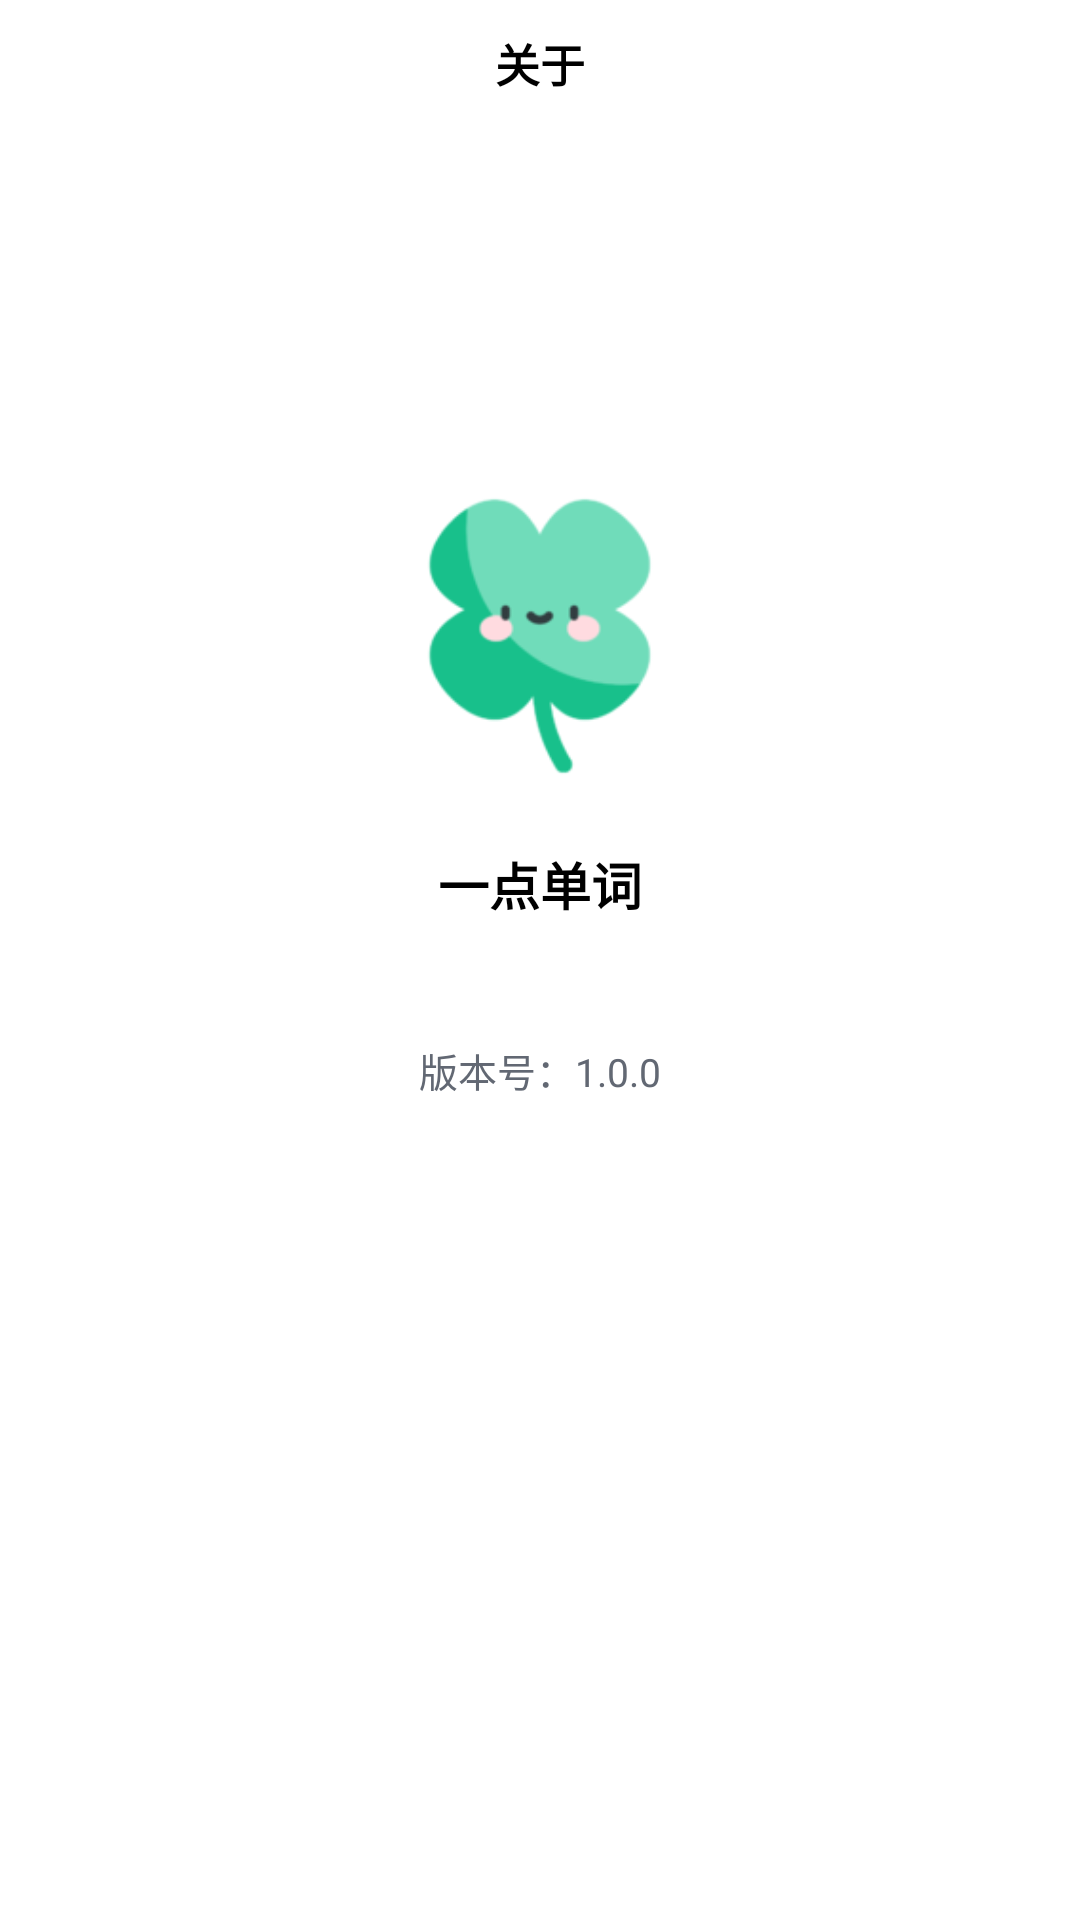

Reconstruct the res/layout file that produces this screen, plus the resources it refers to.
<!-- AndroidManifest.xml: application theme AppTheme.NoActionBar -->
<!-- res/layout/activity_about.xml -->
<?xml version="1.0" encoding="utf-8"?>
<LinearLayout xmlns:android="http://schemas.android.com/apk/res/android"
    xmlns:app="http://schemas.android.com/apk/res-auto"
    xmlns:tools="http://schemas.android.com/tools"
    android:layout_width="match_parent"
    android:layout_height="match_parent"
    android:background="@color/colorBgWhite"
    android:fitsSystemWindows="true"
    android:orientation="vertical"
    tools:context=".avtivity.AboutActivity">

    <RelativeLayout
        android:layout_width="match_parent"
        android:layout_height="wrap_content"
        android:orientation="vertical"
        android:paddingStart="25dp"
        android:paddingTop="10dp"
        android:paddingEnd="25dp"
        android:paddingBottom="10dp">

        <ImageView
            android:id="@+id/iv_home"
            android:layout_width="20dp"
            android:layout_height="20dp"
            android:src="@drawable/icon_home_black" />

        <TextView
            android:layout_width="wrap_content"
            android:layout_height="wrap_content"
            android:layout_centerInParent="true"
            android:text="关于"
            android:textColor="@color/colorBlack"
            android:textSize="15sp"
            android:textStyle="bold" />

    </RelativeLayout>

    <RelativeLayout
        android:layout_width="match_parent"
        android:layout_height="match_parent">

        <LinearLayout
            android:layout_width="wrap_content"
            android:layout_height="wrap_content"
            android:layout_centerHorizontal="true"
            android:layout_marginTop="120dp"
            android:gravity="center"
            android:orientation="vertical">

            <ImageView
                android:layout_width="100dp"
                android:layout_height="100dp"
                android:src="@drawable/ic_launcher" />

            <TextView
                android:id="@+id/text_about_name"
                android:layout_width="wrap_content"
                android:layout_height="wrap_content"
                android:layout_marginTop="20dp"
                android:text="一点单词"
                android:textColor="@color/colorBlack"
                android:textSize="17sp"
                android:textStyle="bold" />

            <TextView
                android:id="@+id/text_about_version"
                android:layout_width="wrap_content"
                android:layout_height="wrap_content"
                android:layout_marginTop="40dp"
                android:text="版本号：1.0.0"
                android:textColor="@color/colorGrey"
                android:textSize="13sp" />

        </LinearLayout>

        <TextView
            android:id="@+id/text_about_content"
            android:layout_width="wrap_content"
            android:layout_height="wrap_content"
            android:layout_alignParentBottom="true"
            android:layout_centerHorizontal="true"
            android:layout_marginStart="20dp"
            android:layout_marginEnd="20dp"
            android:layout_marginBottom="20dp"
            android:textSize="10sp" />

    </RelativeLayout>

</LinearLayout>
<!-- resources referenced by this layout -->
<resources>
  <color name="colorBgWhite">#FFFFFF</color>
  <color name="colorBlack">#000000</color>
  <color name="colorGrey">#626873</color>
  <!-- drawable ic_launcher: png bitmap (drawable, 7085 bytes) -->
  <style name="AppTheme.NoActionBar">
          <item name="windowActionBar">false</item>
          <item name="windowNoTitle">true</item>
      </style>
</resources>
